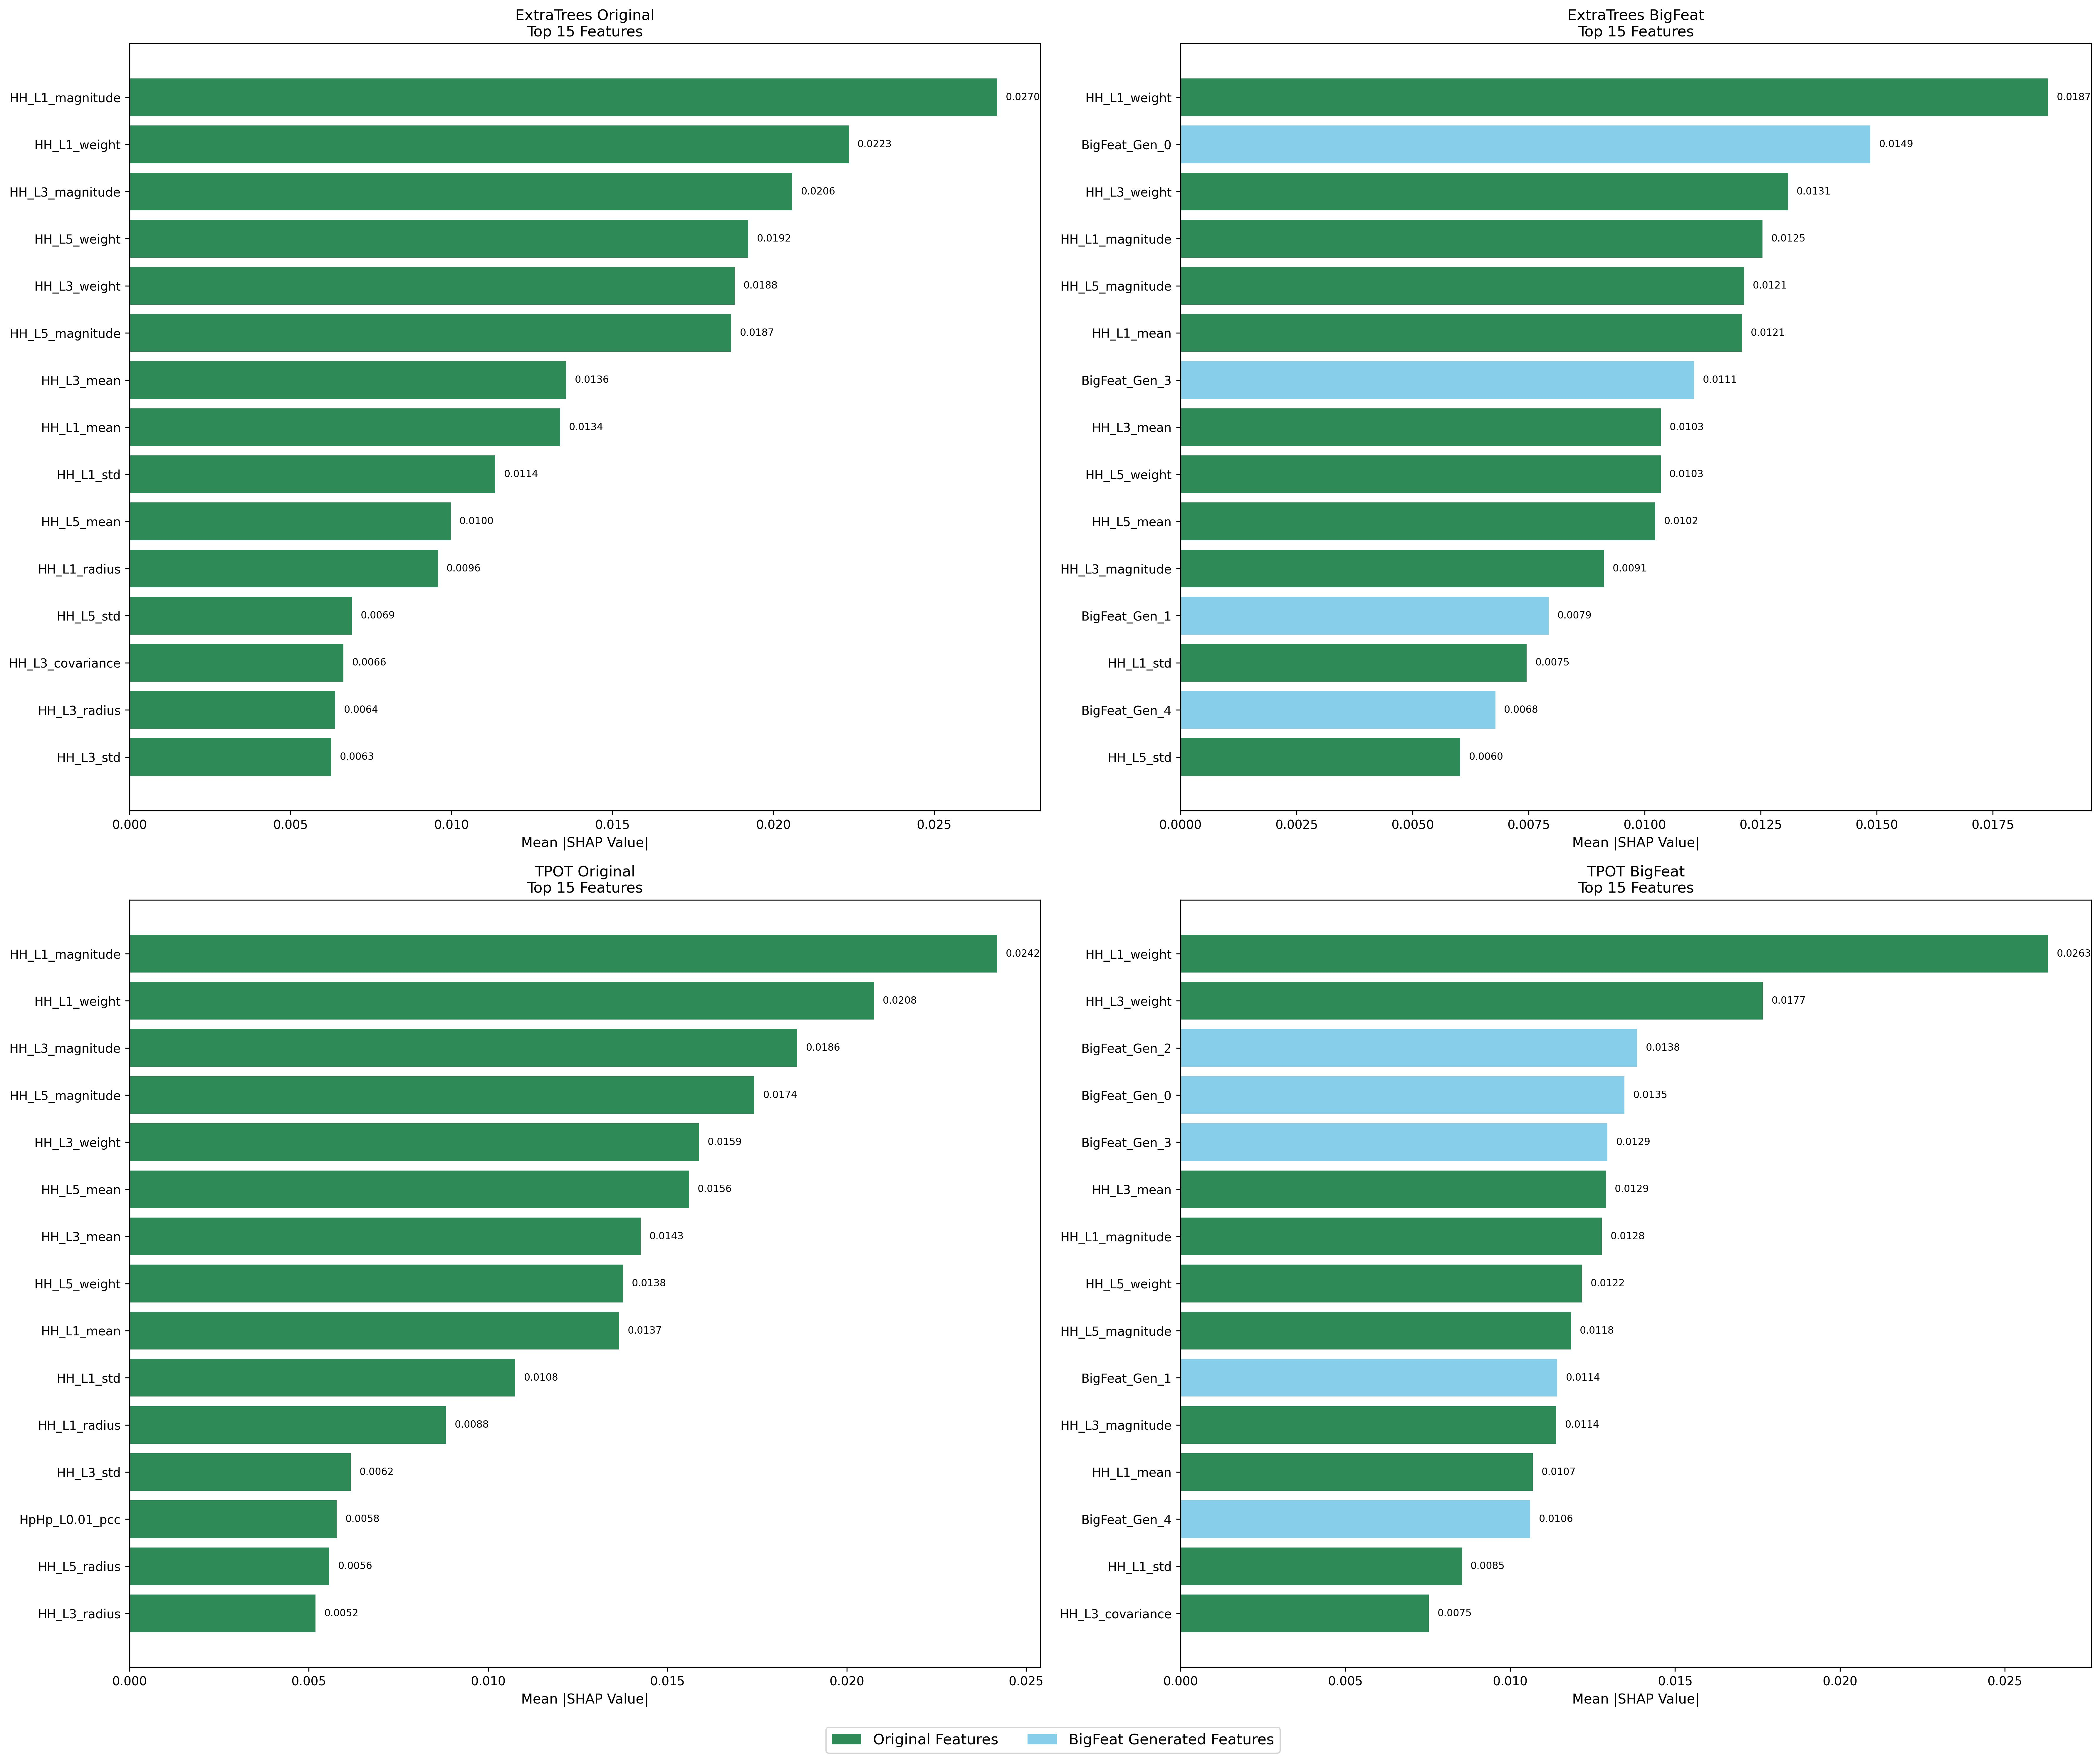

The data file committed next to this chart (first rows):
Model, Feature, SHAP_Value, Feature_Type, Rank
ExtraTrees Original, HH_L1_magnitude, 0.02695, Original, 1
ExtraTrees Original, HH_L1_weight, 0.02235, Original, 2
ExtraTrees Original, HH_L3_magnitude, 0.02059, Original, 3
ExtraTrees Original, HH_L5_weight, 0.01922, Original, 4
ExtraTrees Original, HH_L3_weight, 0.0188, Original, 5
ExtraTrees Original, HH_L5_magnitude, 0.01869, Original, 6
ExtraTrees Original, HH_L3_mean, 0.01356, Original, 7
ExtraTrees Original, HH_L1_mean, 0.01338, Original, 8
ExtraTrees Original, HH_L1_std, 0.01136, Original, 9
ExtraTrees Original, HH_L5_mean, 0.009982, Original, 10
ExtraTrees Original, HH_L1_radius, 0.009581, Original, 11
ExtraTrees Original, HH_L5_std, 0.006914, Original, 12
ExtraTrees Original, HH_L3_covariance, 0.006643, Original, 13
ExtraTrees Original, HH_L3_radius, 0.006389, Original, 14
ExtraTrees Original, HH_L3_std, 0.006268, Original, 15
ExtraTrees BigFeat, HH_L1_weight, 0.01869, Original, 1
ExtraTrees BigFeat, BigFeat_Gen_0, 0.01486, BigFeat_Generated, 2
ExtraTrees BigFeat, HH_L3_weight, 0.01309, Original, 3
ExtraTrees BigFeat, HH_L1_magnitude, 0.01254, Original, 4
ExtraTrees BigFeat, HH_L5_magnitude, 0.01214, Original, 5
ExtraTrees BigFeat, HH_L1_mean, 0.0121, Original, 6
ExtraTrees BigFeat, BigFeat_Gen_3, 0.01106, BigFeat_Generated, 7
ExtraTrees BigFeat, HH_L3_mean, 0.01035, Original, 8
ExtraTrees BigFeat, HH_L5_weight, 0.01035, Original, 9
ExtraTrees BigFeat, HH_L5_mean, 0.01023, Original, 10
ExtraTrees BigFeat, HH_L3_magnitude, 0.009121, Original, 11
ExtraTrees BigFeat, BigFeat_Gen_1, 0.007934, BigFeat_Generated, 12
ExtraTrees BigFeat, HH_L1_std, 0.007457, Original, 13
ExtraTrees BigFeat, BigFeat_Gen_4, 0.006785, BigFeat_Generated, 14
ExtraTrees BigFeat, HH_L5_std, 0.006028, Original, 15
TPOT Original, HH_L1_magnitude, 0.02419, Original, 1
TPOT Original, HH_L1_weight, 0.02076, Original, 2
TPOT Original, HH_L3_magnitude, 0.01862, Original, 3
TPOT Original, HH_L5_magnitude, 0.01742, Original, 4
TPOT Original, HH_L3_weight, 0.01588, Original, 5
TPOT Original, HH_L5_mean, 0.0156, Original, 6
TPOT Original, HH_L3_mean, 0.01426, Original, 7
TPOT Original, HH_L5_weight, 0.01376, Original, 8
TPOT Original, HH_L1_mean, 0.01365, Original, 9
TPOT Original, HH_L1_std, 0.01076, Original, 10
TPOT Original, HH_L1_radius, 0.008826, Original, 11
TPOT Original, HH_L3_std, 0.006167, Original, 12
TPOT Original, HpHp_L0.01_pcc, 0.005777, Original, 13
TPOT Original, HH_L5_radius, 0.005569, Original, 14
TPOT Original, HH_L3_radius, 0.005184, Original, 15
TPOT BigFeat, HH_L1_weight, 0.02631, Original, 1
TPOT BigFeat, HH_L3_weight, 0.01766, Original, 2
TPOT BigFeat, BigFeat_Gen_2, 0.01385, BigFeat_Generated, 3
TPOT BigFeat, BigFeat_Gen_0, 0.01346, BigFeat_Generated, 4
TPOT BigFeat, BigFeat_Gen_3, 0.01295, BigFeat_Generated, 5
TPOT BigFeat, HH_L3_mean, 0.01291, Original, 6
TPOT BigFeat, HH_L1_magnitude, 0.01278, Original, 7
TPOT BigFeat, HH_L5_weight, 0.01217, Original, 8
TPOT BigFeat, HH_L5_magnitude, 0.01184, Original, 9
TPOT BigFeat, BigFeat_Gen_1, 0.01143, BigFeat_Generated, 10
TPOT BigFeat, HH_L3_magnitude, 0.0114, Original, 11
TPOT BigFeat, HH_L1_mean, 0.01068, Original, 12
TPOT BigFeat, BigFeat_Gen_4, 0.01061, BigFeat_Generated, 13
TPOT BigFeat, HH_L1_std, 0.008535, Original, 14
TPOT BigFeat, HH_L3_covariance, 0.007531, Original, 15
